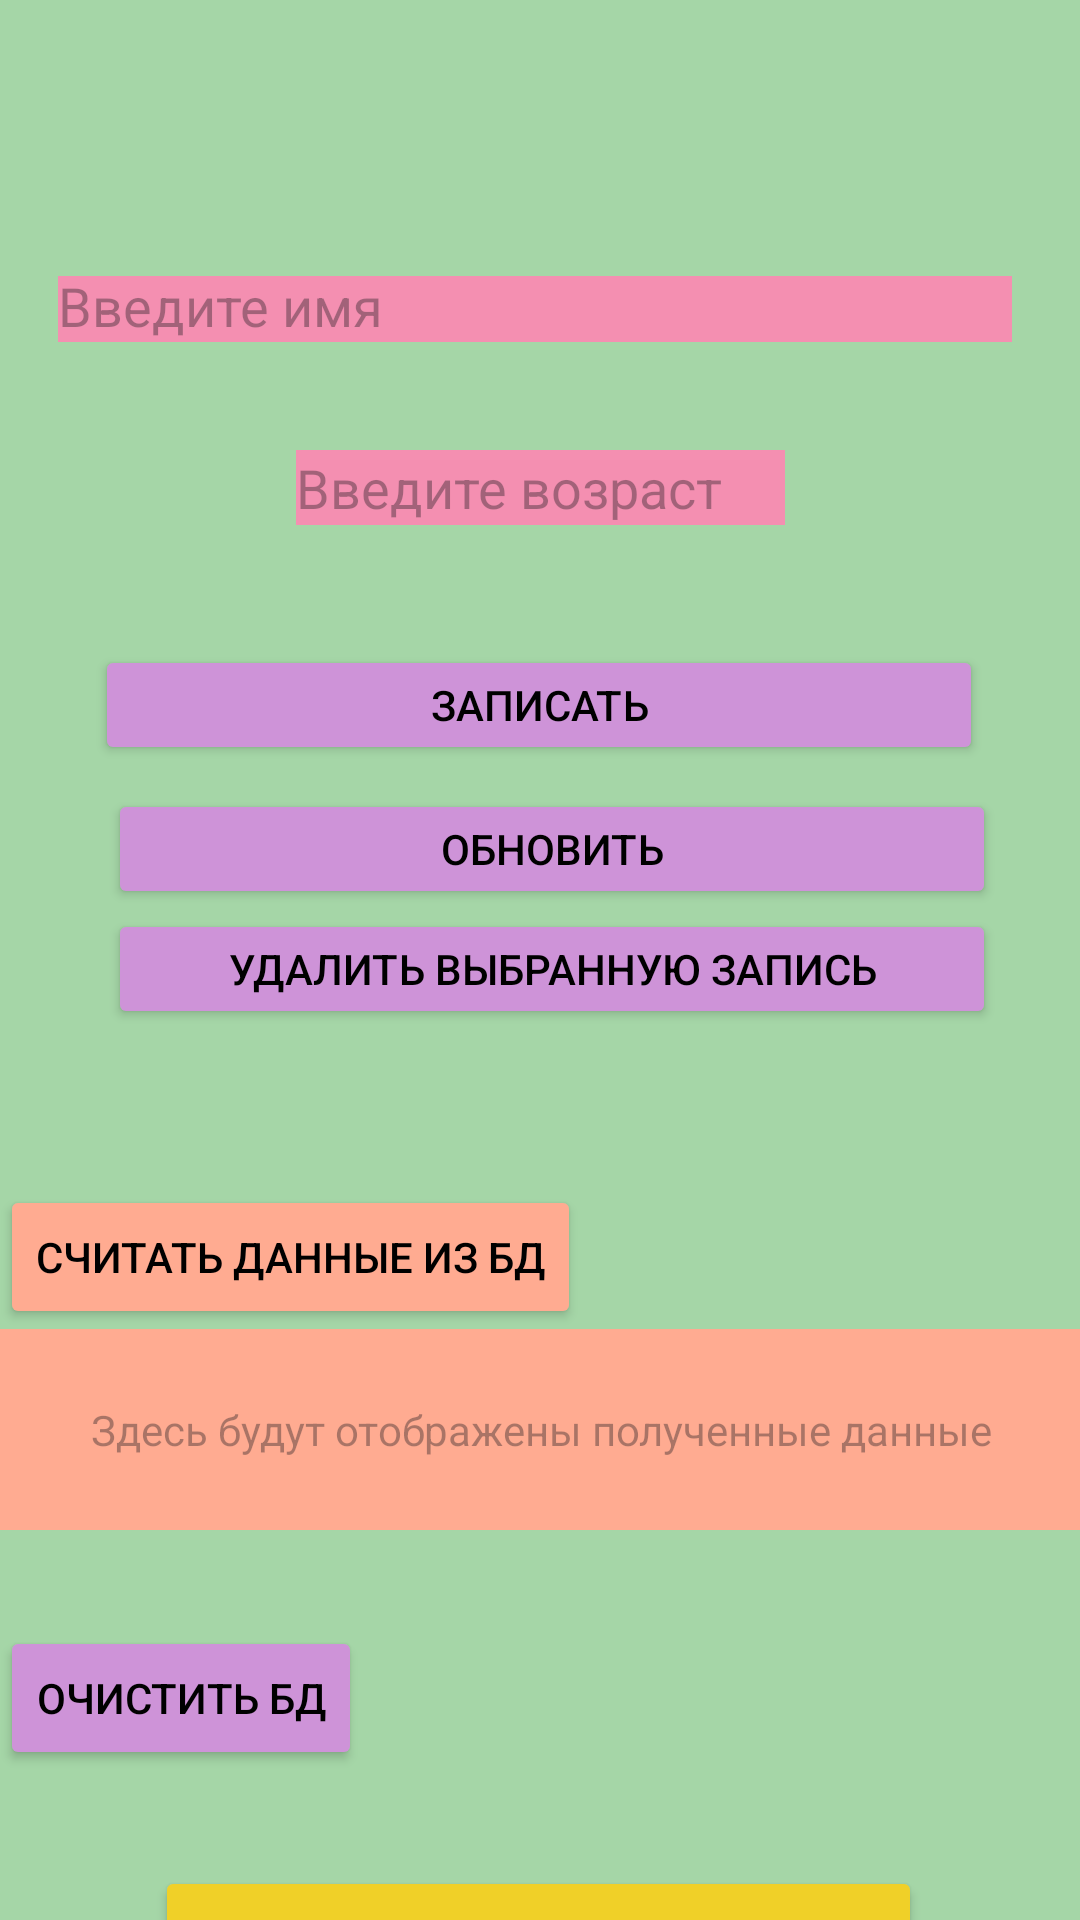

Write the Android layout XML for this screen, with the resource values it uses.
<!-- AndroidManifest.xml: application theme Theme.Lab6_part1 -->
<!-- res/layout/activity_main_sql.xml -->
<?xml version="1.0" encoding="utf-8"?>
<androidx.constraintlayout.widget.ConstraintLayout xmlns:android="http://schemas.android.com/apk/res/android"
    xmlns:app="http://schemas.android.com/apk/res-auto"
    xmlns:tools="http://schemas.android.com/tools"
    android:id="@+id/main"
    android:layout_width="match_parent"
    android:layout_height="match_parent"
    android:background="@color/light_green"
    tools:context=".MainActivitySQL">

    <EditText
        android:id="@+id/editTextName"
        android:layout_width="318dp"
        android:layout_height="22dp"
        android:layout_marginTop="92dp"
        android:background="@color/rose"
        android:ems="10"
        android:hint="Введите имя"
        android:inputType="text"
        app:layout_constraintEnd_toEndOf="parent"
        app:layout_constraintHorizontal_bias="0.462"
        app:layout_constraintStart_toStartOf="parent"
        app:layout_constraintTop_toTopOf="parent" />

    <EditText
        android:id="@+id/editTextAge"
        android:layout_width="163dp"
        android:layout_height="25dp"
        android:layout_marginTop="36dp"
        android:background="@color/rose"
        android:ems="10"
        android:hint="Введите возраст"
        android:inputType="text"
        app:layout_constraintEnd_toEndOf="parent"
        app:layout_constraintStart_toStartOf="parent"
        app:layout_constraintTop_toBottomOf="@+id/editTextName" />

    <Button
        android:id="@+id/buttonWriteToBD"
        android:layout_width="296dp"
        android:layout_height="40dp"
        android:layout_marginTop="40dp"
        android:backgroundTint="#CE93D8"
        android:onClick="writeToBD"
        android:text="Записать"
        android:textColor="@color/black"
        app:layout_constraintEnd_toEndOf="parent"
        app:layout_constraintHorizontal_bias="0.495"
        app:layout_constraintStart_toStartOf="parent"
        app:layout_constraintTop_toBottomOf="@+id/editTextAge" />

    <Button
        android:id="@+id/buttonUpdateToBD"
        android:layout_width="296dp"
        android:layout_height="40dp"
        android:layout_marginTop="8dp"
        android:backgroundTint="#CE93D8"
        android:onClick="updateData"
        android:text="Обновить"
        android:textColor="@color/black"
        app:layout_constraintEnd_toEndOf="parent"
        app:layout_constraintHorizontal_bias="0.565"
        app:layout_constraintStart_toStartOf="parent"
        app:layout_constraintTop_toBottomOf="@+id/buttonWriteToBD" />

    <Button
        android:id="@+id/buttonDeleteFromBD"
        android:layout_width="296dp"
        android:layout_height="40dp"
        android:backgroundTint="#CE93D8"
        android:onClick="deleteData"
        android:text="Удалить выбранную запись"
        android:textColor="@color/black"
        app:layout_constraintEnd_toEndOf="parent"
        app:layout_constraintHorizontal_bias="0.565"
        app:layout_constraintStart_toStartOf="parent"
        app:layout_constraintTop_toBottomOf="@+id/buttonUpdateToBD" />

    <TextView
        android:id="@+id/textViewReadData"
        android:layout_width="413dp"
        android:layout_height="67dp"
        android:background="#FFAB91"
        android:gravity="center"
        android:hint="Здесь будут отображены полученные данные"
        app:layout_constraintEnd_toEndOf="parent"
        app:layout_constraintStart_toStartOf="parent"
        app:layout_constraintTop_toBottomOf="@+id/buttonReadBD" />

    <Button
        android:id="@+id/buttonReadBD"
        android:layout_width="wrap_content"
        android:layout_height="wrap_content"
        android:layout_marginTop="52dp"
        android:backgroundTint="#FFAB91"
        android:onClick="readFromDB"
        android:text="Считать данные из БД"
        android:textColor="@color/black"
        app:layout_constraintTop_toBottomOf="@+id/buttonDeleteFromBD"
        tools:layout_editor_absoluteX="105dp" />

    <Button
        android:id="@+id/button3"
        android:layout_width="wrap_content"
        android:layout_height="wrap_content"
        android:layout_marginTop="32dp"
        android:backgroundTint="#CE93D8"
        android:onClick="clearData"
        android:text="Очистить БД"
        android:textColor="@color/black"
        app:layout_constraintTop_toBottomOf="@+id/textViewReadData"
        tools:layout_editor_absoluteX="138dp" />

    <Button
        android:id="@+id/buttonRetutnMP"
        android:layout_width="wrap_content"
        android:layout_height="wrap_content"
        android:layout_marginTop="32dp"
        android:backgroundTint="@color/yellow"
        android:onClick="returnMainPage"
        android:text="@string/returnMP"
        android:textColor="@color/darkViol"
        app:layout_constraintEnd_toEndOf="parent"
        app:layout_constraintHorizontal_bias="0.496"
        app:layout_constraintStart_toStartOf="parent"
        app:layout_constraintTop_toBottomOf="@+id/button3" />

</androidx.constraintlayout.widget.ConstraintLayout>
<!-- resources referenced by this layout -->
<resources>
  <color name="black">#FF000000</color>
  <color name="darkViol">#380F9B</color>
  <color name="light_green">#A5D6A7</color>
  <color name="rose">#F48FB1</color>
  <color name="yellow">#F0D028</color>
  <string name="returnMP">Возврат на главную страницу</string>
  <style name="Theme.Lab6_part1" parent="Base.Theme.Lab6_part1" />
  <style name="Base.Theme.Lab6_part1" parent="Theme.Material3.DayNight.NoActionBar">
          
          
      </style>
</resources>
